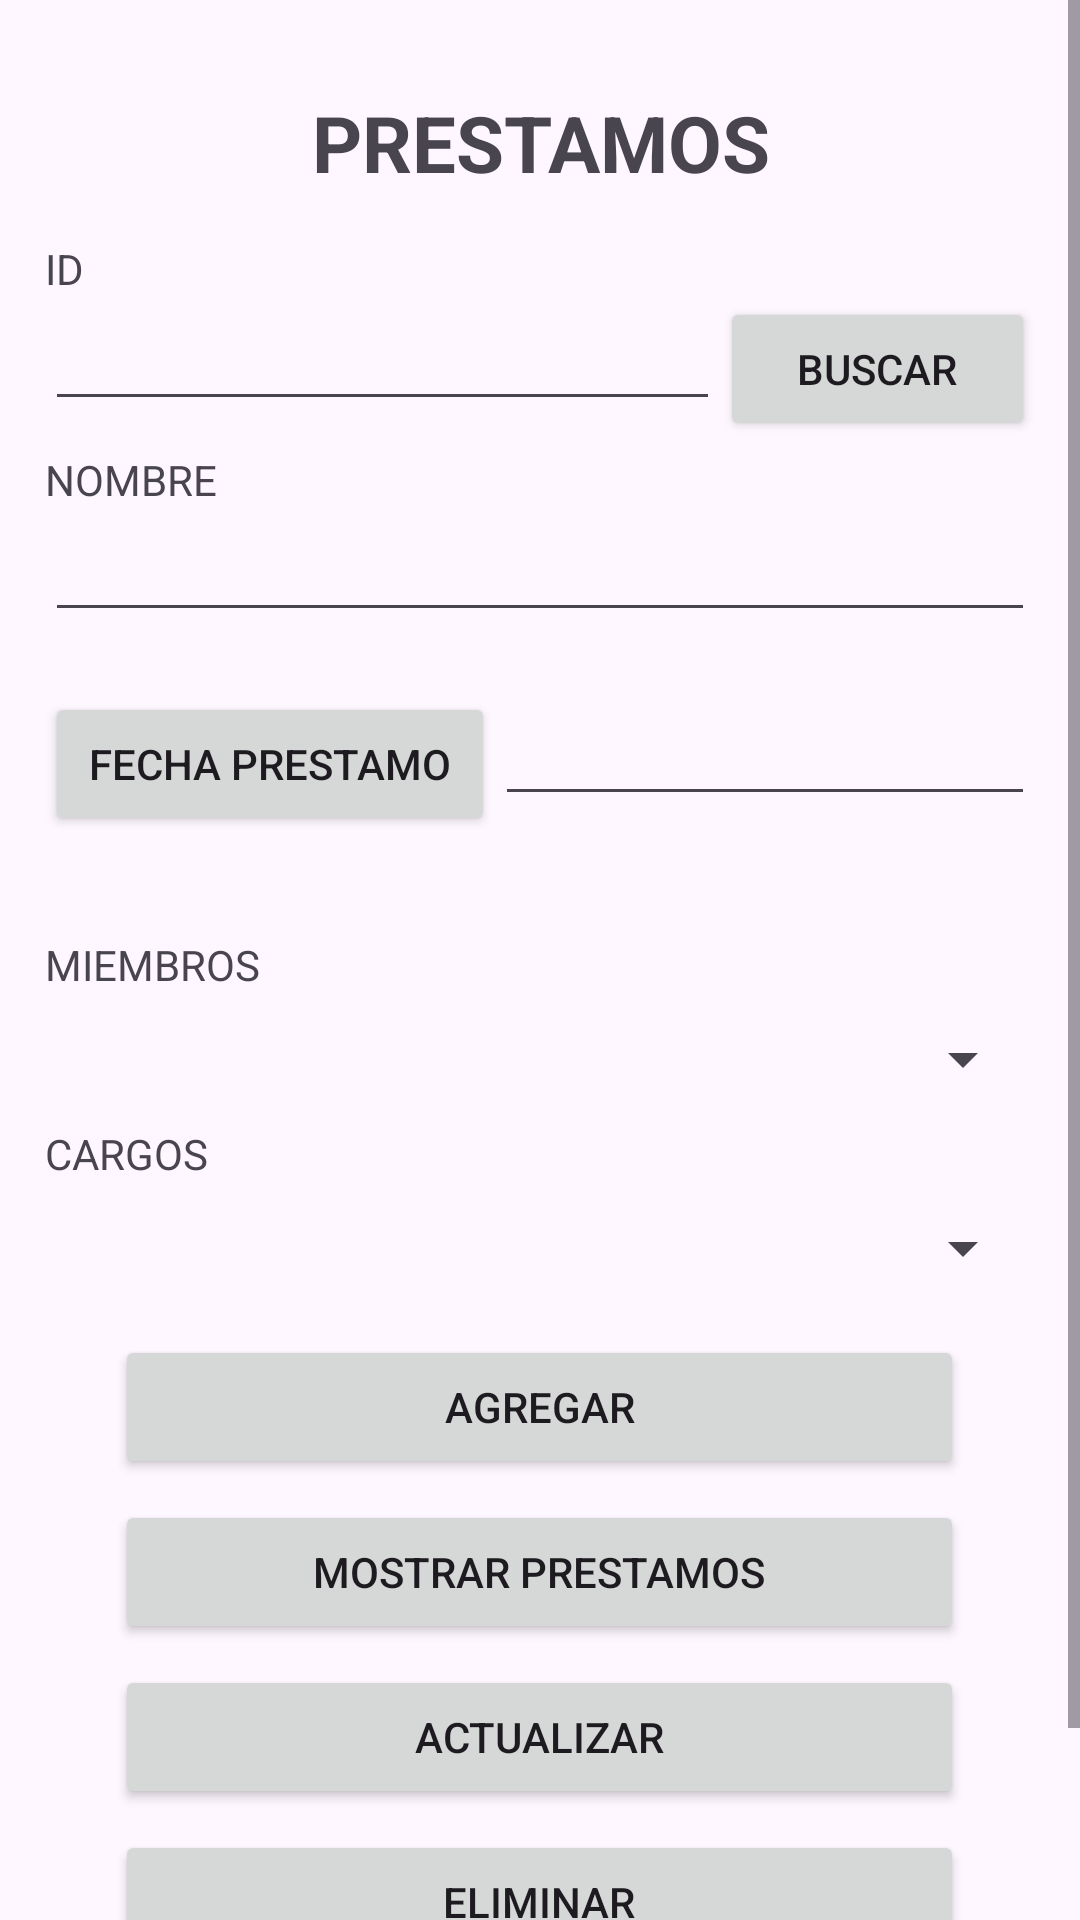

Layout XML and referenced resources for this Android screen:
<!-- AndroidManifest.xml: application theme Theme.Iglesia -->
<!-- res/layout/activity_organizacion.xml -->
<?xml version="1.0" encoding="utf-8"?>
<RelativeLayout xmlns:android="http://schemas.android.com/apk/res/android"
    xmlns:app="http://schemas.android.com/apk/res-auto"
    xmlns:tools="http://schemas.android.com/tools"
    android:layout_width="match_parent"
    android:layout_height="match_parent"
    tools:context=".Controlador.Organizacion.Organizacion">


    <ScrollView
        android:layout_width="match_parent"
        android:layout_height="wrap_content"
        >


    <LinearLayout
        android:layout_width="match_parent"
        android:layout_height="match_parent"
        android:orientation="vertical"
        android:layout_marginBottom="15dp"
        android:layout_marginLeft="15dp"
        android:layout_marginRight="15dp"
        android:layout_marginTop="15dp"
        >

        <TextView
            android:id="@+id/tituloPrincipalOrganizacion"
            android:layout_width="match_parent"
            android:layout_height="wrap_content"
            android:layout_margin="15dp"
            android:gravity="center"
            android:text="PRESTAMOS"
            android:textSize="26dp"
            android:textStyle="bold" />


        <TextView
            android:id="@+id/tituloId"
            android:layout_width="match_parent"
            android:layout_height="wrap_content"
            android:text="ID" />


    <LinearLayout
        android:layout_width="match_parent"
        android:layout_height="wrap_content"
        android:orientation="horizontal">

        <EditText
            android:id="@+id/editTextIdOrganizacion"
            android:layout_width="225dp"
            android:layout_height="wrap_content"
            android:layout_marginBottom="10dp"
            android:ems="10"
            android:inputType="number" />

        <Button
            android:id="@+id/btnBuscarOrganizacion"
            android:layout_width="match_parent"
            android:layout_height="wrap_content"
            android:text="Buscar" />

    </LinearLayout>

        <TextView
            android:id="@+id/textViewnombreOrganizacion"
            android:layout_width="match_parent"
            android:layout_height="wrap_content"
            android:text="NOMBRE" />

        <LinearLayout
            android:layout_width="match_parent"
            android:layout_height="wrap_content"
            android:orientation="horizontal">

            <EditText
                android:id="@+id/editTextNombreOrganizacion"
                android:layout_width="match_parent"
                android:layout_height="wrap_content"
                android:layout_marginBottom="10dp"
                android:ems="10"
                android:inputType="text" />

        </LinearLayout>

        <LinearLayout
            android:layout_width="match_parent"
            android:layout_height="wrap_content"
            android:layout_marginTop="10dp"
            android:orientation="horizontal">

            <Button
                android:id="@+id/btnDPFechaOrganizacion"
                android:layout_width="150dp"
                android:layout_height="wrap_content"
                android:text="FECHA PRESTAMO" />

            <EditText
                android:id="@+id/editTextDPFechaOrganizacion"
                android:layout_width="match_parent"
                android:layout_height="wrap_content"
                android:layout_marginBottom="10dp"
                android:ems="10"
                android:inputType="text" />

        </LinearLayout>

        <LinearLayout
            android:layout_width="match_parent"
            android:layout_height="wrap_content"
            android:layout_marginTop="10dp"
            android:orientation="horizontal"/>

        <TextView
            android:id="@+id/miembrosOrganizacion"
            android:layout_width="match_parent"
            android:layout_height="wrap_content"
            android:layout_marginTop="20dp"
            android:text="MIEMBROS" />

        <Spinner
            android:id="@+id/spinnerMiembrosOrganizacion"
            android:layout_width="match_parent"
            android:layout_height="wrap_content"
            android:layout_marginTop="10dp"
            android:layout_marginBottom="10dp" />

        <TextView
            android:id="@+id/cargosOrganizacion"
            android:layout_width="match_parent"
            android:layout_height="wrap_content"
            android:text="CARGOS" />

        <Spinner
            android:id="@+id/spinnerCargosOrganizacion"
            android:layout_width="match_parent"
            android:layout_height="wrap_content"
            android:layout_marginTop="10dp"
            android:layout_marginBottom="10dp" />


        <Button
            android:id="@+id/btnAddOrganizacion"
            android:layout_width="283dp"
            android:layout_height="wrap_content"
            android:layout_marginTop="7dp"
            android:layout_gravity="center"
            android:text="AGREGAR" />

        <Button
            android:id="@+id/btnShowOrganizacion"
            android:layout_width="283dp"
            android:layout_height="wrap_content"
            android:layout_marginTop="7dp"
            android:layout_gravity="center"
            android:text="MOSTRAR PRESTAMOS" />



        <Button
            android:id="@+id/btnEditOrganizacion"
            android:layout_width="283dp"
            android:layout_height="wrap_content"
            android:layout_marginTop="7dp"
            android:layout_gravity="center"
            android:text="ACTUALIZAR" />

        <Button
            android:id="@+id/btnDeleteOrganizacion"
            android:layout_width="283dp"
            android:layout_height="wrap_content"
            android:layout_marginTop="7dp"
            android:layout_gravity="center"
            android:text="ELIMINAR" />



        <Button
            android:id="@+id/btnSLimpiarOrganizacion"
            android:layout_width="283dp"
            android:layout_height="wrap_content"
            android:layout_marginTop="5dp"
            android:layout_gravity="center"
            android:text="LIMPIAR CAMPOS" />


    </LinearLayout>

    </ScrollView>

</RelativeLayout>
<!-- resources referenced by this layout -->
<resources>
  <style name="Theme.Iglesia" parent="Base.Theme.Iglesia" />
  <style name="Base.Theme.Iglesia" parent="Theme.Material3.DayNight.NoActionBar">
          
          
      </style>
</resources>
